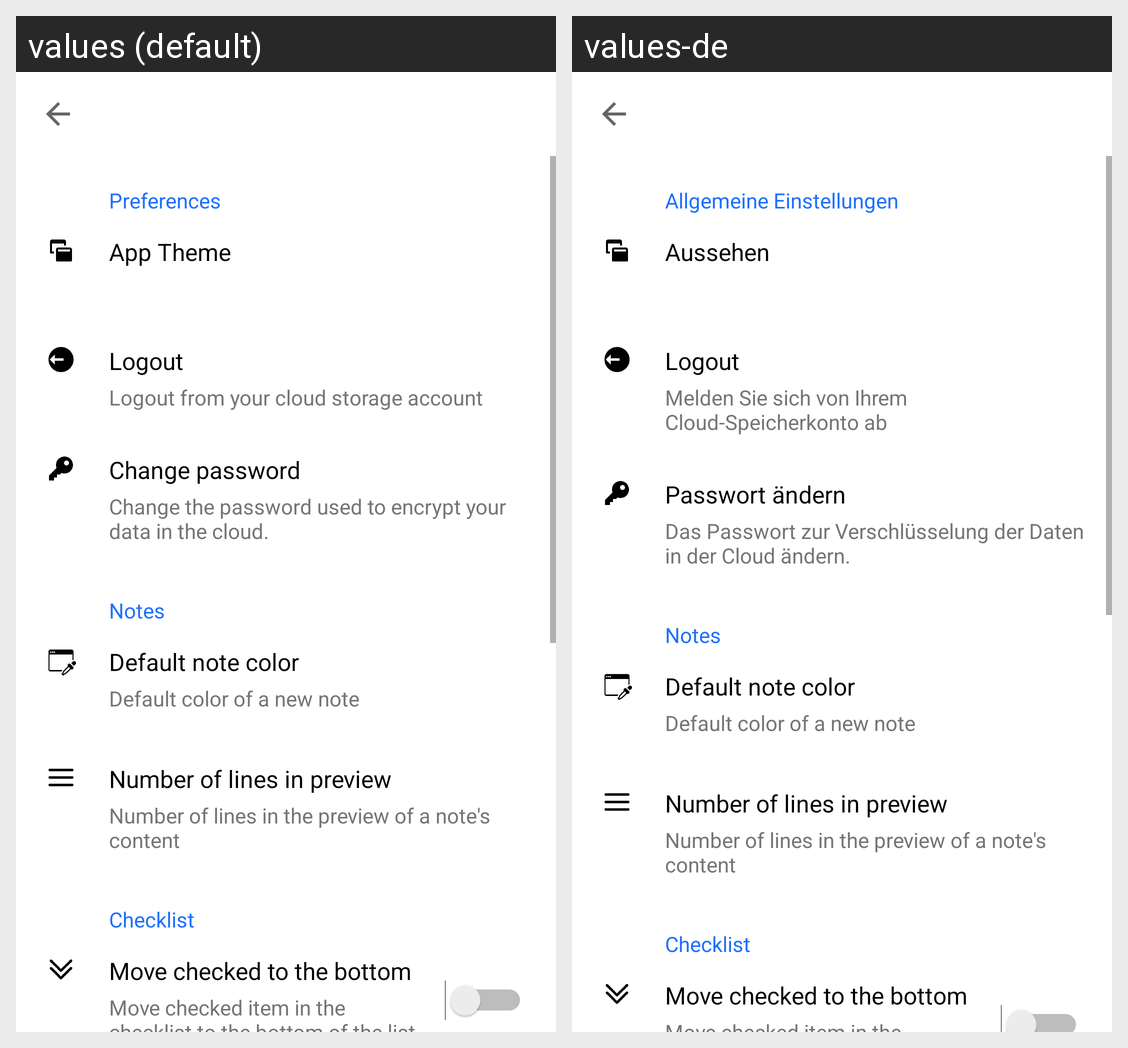

For this localized Android screen grid, give each drawn string resource with its value in every locale shown.
Android screen res/layout/fragment_settings.xml rendered under 2 locales, left to right: values (default), values-de. Device: Nexus 5 (rendered at 1080×1920; each locale shown at half size, 540×960, under a caption strip naming it); theme AppTheme.
Strings drawn on this screen, with the default value and each locale's value (text and hints the layout hard-codes, and strings that could not be matched under every locale, appear in the picture but are not listed):

preferences
  values: Preferences
  values-de: Allgemeine Einstellungen

app_theme
  values: App Theme
  values-de: Aussehen

logout
  values: Logout
  values-de: Logout

logout_prefs_summary
  values: Logout from your cloud storage account
  values-de: Melden Sie sich von Ihrem Cloud-Speicherkonto ab

change_password
  values: Change password
  values-de: Passwort ändern

change_password_summary
  values: Change the password used to encrypt your data in the cloud.
  values-de: Das Passwort zur Verschlüsselung der Daten in der Cloud ändern.
